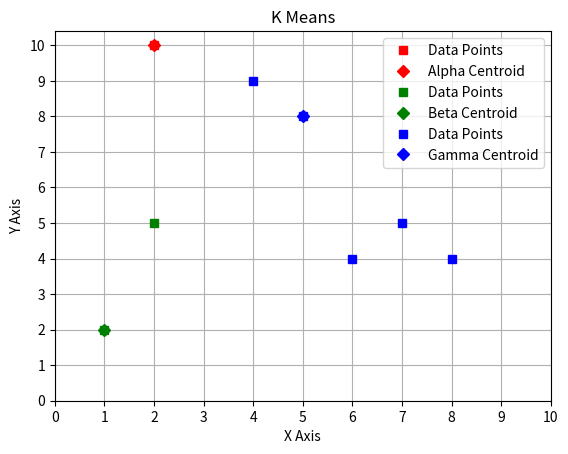

The matplotlib source for this figure:
import matplotlib.pyplot as plt

# 1) 
# data_x = [4,2,1,2,6,8,7,5]
# data_y = [9,10,2,5,4,4,5,8]
# centroids_x = [2,1,5]
# centroids_y = [10,2,8]
# plt.plot(data_x, data_y, 'bs', label='Data Points')
# plt.plot(centroids_x, centroids_y, 'rD', label='Centroids')
# plt.legend()
# plt.xticks(range(0, 11, 1))
# plt.yticks(range(0, 11, 1))
# plt.title('K Means')
# plt.xlabel('X Axis')
# plt.ylabel('Y Axis')
# plt.grid(True)
# plt.show()

# Centroid Assignment
# alpha_x = [2]
# alpha_y = [10]
# alpha_centroids_x = [2]
# alpha_centroids_y = [10]
# plt.plot(alpha_x, alpha_y, 'rs', label='Data Points')
# plt.plot(alpha_centroids_x, alpha_centroids_y, 'rD', label='Alpha Centroid')
# beta_x = [1, 2]
# beta_y = [2, 5]
# beta_centroids_x = [1]
# beta_centroids_y = [2]
# plt.plot(beta_x, beta_y, 'gs', label='Data Points')
# plt.plot(beta_centroids_x, beta_centroids_y, 'gD', label='Beta Centroid')
# gamma_x = [4, 6, 8, 7, 5]
# gamma_y = [9, 4, 4, 5, 8]
# gamma_centroids_x = [5]
# gamma_centroids_y = [8]
# plt.plot(gamma_x, gamma_y, 'bs', label='Data Points')
# plt.plot(gamma_centroids_x, gamma_centroids_y, 'bD', label='Gamma Centroid')
# plt.legend()
# plt.xticks(range(0, 11, 1))
# plt.yticks(range(0, 11, 1))
# plt.title('K Means')
# plt.xlabel('X Axis')
# plt.ylabel('Y Axis')
# plt.grid(True)
# plt.show()

# 2) 
# data_x = [4,2,1,2,6,8,7,5]
# data_y = [9,10,2,5,4,4,5,8]
# centroids_x = [2,1.5,6]
# centroids_y = [10,3.5,6]
# plt.plot(data_x, data_y, 'bs', label='Data Points')
# plt.plot(centroids_x, centroids_y, 'rD', label='Centroids')
# plt.legend()
# plt.xticks(range(0, 11, 1))
# plt.yticks(range(0, 11, 1))
# plt.title('K Means')
# plt.xlabel('X Axis')
# plt.ylabel('Y Axis')
# plt.grid(True)
# plt.show()

# Centroid Assignment
alpha_x = [2]
alpha_y = [10]
alpha_centroids_x = [2]
alpha_centroids_y = [10]
plt.plot(alpha_x, alpha_y, 'rs', label='Data Points')
plt.plot(alpha_centroids_x, alpha_centroids_y, 'rD', label='Alpha Centroid')
beta_x = [1, 2]
beta_y = [2, 5]
beta_centroids_x = [1]
beta_centroids_y = [2]
plt.plot(beta_x, beta_y, 'gs', label='Data Points')
plt.plot(beta_centroids_x, beta_centroids_y, 'gD', label='Beta Centroid')
gamma_x = [4, 6, 8, 7, 5]
gamma_y = [9, 4, 4, 5, 8]
gamma_centroids_x = [5]
gamma_centroids_y = [8]
plt.plot(gamma_x, gamma_y, 'bs', label='Data Points')
plt.plot(gamma_centroids_x, gamma_centroids_y, 'bD', label='Gamma Centroid')
plt.legend()
plt.xticks(range(0, 11, 1))
plt.yticks(range(0, 11, 1))
plt.title('K Means')
plt.xlabel('X Axis')
plt.ylabel('Y Axis')
plt.grid(True)
plt.show()